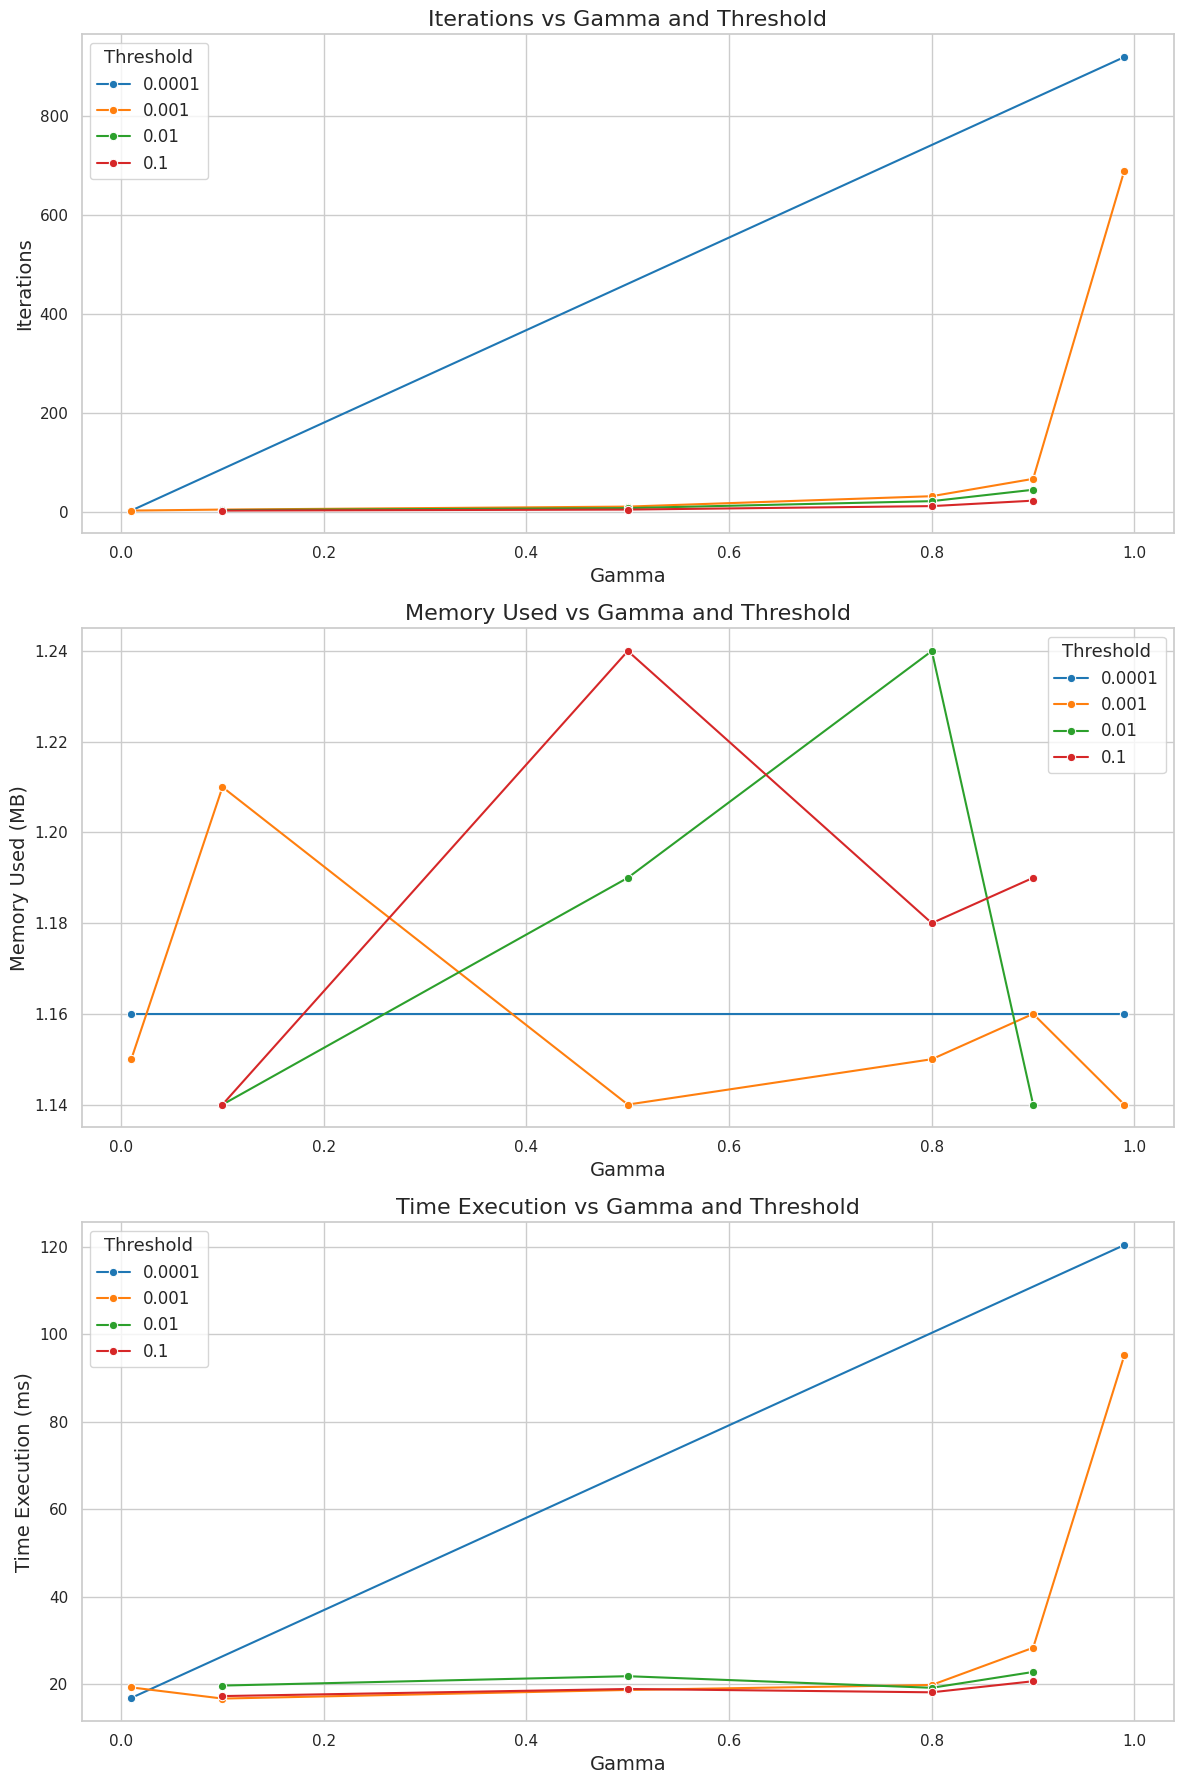

Here is the Python script that generated this plot:
import pandas as pd
import matplotlib.pyplot as plt
import seaborn as sns

# Datos de experimentación
data = {
    'gamma': [0.1, 0.1, 0.1, 0.5, 0.5, 0.5, 0.8, 0.8, 0.8, 0.9, 0.9, 0.9, 0.99, 0.99, 0.01, 0.01],
    'threshold': [0.1, 0.01, 0.001, 0.1, 0.01, 0.001, 0.1, 0.01, 0.001, 0.1, 0.01, 0.001, 0.001, 0.0001, 0.001, 0.0001],
    'Iterations': [3, 4, 5, 5, 8, 11, 12, 22, 32, 23, 45, 67, 689, 918, 3, 3],
    'Memory Used (MB)': [1.14, 1.14, 1.21, 1.24, 1.19, 1.14, 1.18, 1.24, 1.15, 1.19, 1.14, 1.16, 1.14, 1.16, 1.15, 1.16],
    'Time execution (ms)': [17.34, 19.74, 16.77, 18.96, 21.88, 18.74, 18.20, 19.23, 19.88, 20.73, 22.85, 28.38, 95.16, 120.35, 19.32, 16.92]
}

# Crear un DataFrame con los datos
df = pd.DataFrame(data)

# Establecer el estilo de seaborn
sns.set(style="whitegrid")

# Función para graficar
def plot_experimentation(df):
    fig, axes = plt.subplots(3, 1, figsize=(12, 18))

    # Iterations vs Gamma y Threshold
    ax = axes[0]
    sns.lineplot(data=df, x='gamma', y='Iterations', hue='threshold', marker='o', ax=ax, palette="tab10")
    ax.set_title('Iterations vs Gamma and Threshold', fontsize=16)
    ax.set_xlabel('Gamma', fontsize=14)
    ax.set_ylabel('Iterations', fontsize=14)
    ax.legend(title='Threshold', fontsize=12, title_fontsize='13')

    # Memory Used vs Gamma y Threshold
    ax = axes[1]
    sns.lineplot(data=df, x='gamma', y='Memory Used (MB)', hue='threshold', marker='o', ax=ax, palette="tab10")
    ax.set_title('Memory Used vs Gamma and Threshold', fontsize=16)
    ax.set_xlabel('Gamma', fontsize=14)
    ax.set_ylabel('Memory Used (MB)', fontsize=14)
    ax.legend(title='Threshold', fontsize=12, title_fontsize='13')

    # Time Execution vs Gamma y Threshold
    ax = axes[2]
    sns.lineplot(data=df, x='gamma', y='Time execution (ms)', hue='threshold', marker='o', ax=ax, palette="tab10")
    ax.set_title('Time Execution vs Gamma and Threshold', fontsize=16)
    ax.set_xlabel('Gamma', fontsize=14)
    ax.set_ylabel('Time Execution (ms)', fontsize=14)
    ax.legend(title='Threshold', fontsize=12, title_fontsize='13')

    plt.tight_layout()
    plt.show()

# Llamar a la función para graficar
plot_experimentation(df)
